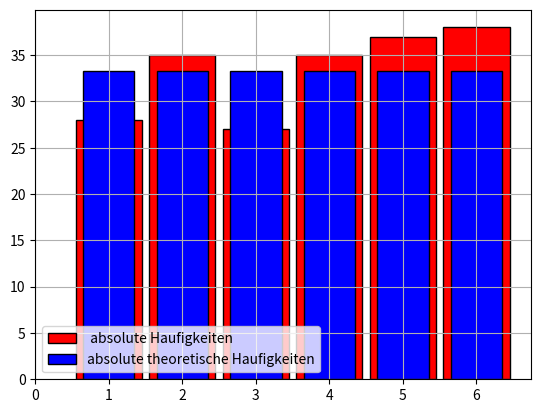

Here is the Python script that generated this plot:
import numpy
from random import randrange
from matplotlib.pyplot import bar, show, hist, grid, legend, xticks

N = 200
daten = [randrange(1, 7) for _ in range(N)]
print(daten)
z, count = numpy.unique(daten, return_counts=True)
d = dict([(z[i], count[i]) for i in range(0, 6)])
print(d)
bar(
    z,
    count,
    width=0.9,
    color="red",
    edgecolor="black",
    label=" absolute Haufigkeiten ",
)
D = dict([(k, N/6) for k in range(1, 7)])
bar(
    D.keys(),
    D.values(),
    width=0.7,
    color="blue",
    edgecolor="black",
    label="absolute theoretische Haufigkeiten",
)
legend(loc="lower left")
xticks(range(0, 7))
grid()
show()


